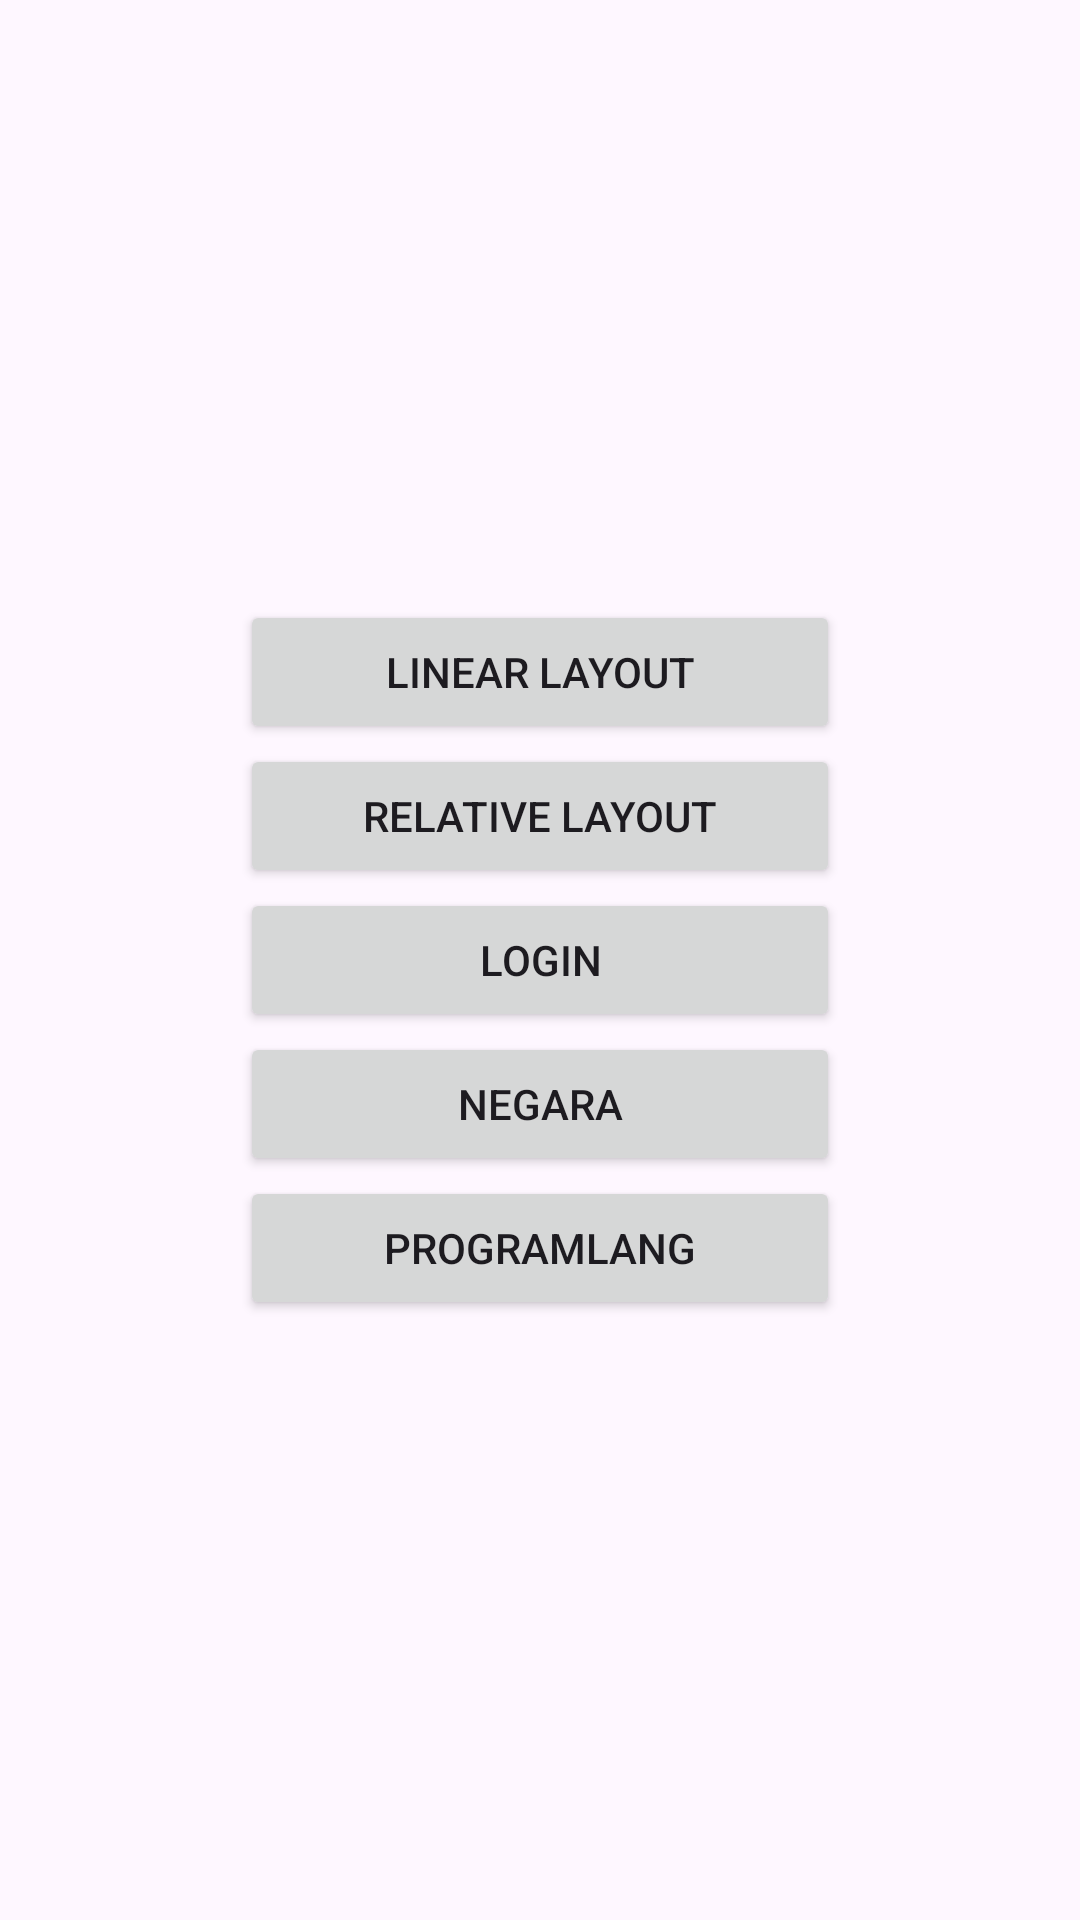

Here is an Android app screen rendered from its layout file. Give the layout XML and the strings, colors and styles it references.
<!-- AndroidManifest.xml: application theme Theme.Pbo -->
<!-- res/layout/activity_home_menu.xml -->
<?xml version="1.0" encoding="utf-8"?>
<LinearLayout xmlns:android="http://schemas.android.com/apk/res/android"
    xmlns:app="http://schemas.android.com/apk/res-auto"
    xmlns:tools="http://schemas.android.com/tools"
    android:layout_width="match_parent"
    android:layout_height="match_parent"
    android:orientation="vertical"
    android:gravity="center"
    tools:context=".home_menu">


    <Button
        android:layout_width="200dp"
        android:layout_height="wrap_content"
        android:text="Linear Layout"
        android:id="@+id/btnLinear"/>

    <Button
        android:layout_width="200dp"
        android:layout_height="wrap_content"
        android:text="Relative Layout"
        android:id="@+id/btnRelative"/>

    <Button
        android:layout_width="200dp"
        android:layout_height="wrap_content"
        android:text="Login"
        android:id="@+id/btnLogin"/>

    <Button
        android:layout_width="200dp"
        android:layout_height="wrap_content"
        android:text="Negara"
        android:id="@+id/btnlistView"/>

    <Button
        android:layout_width="200dp"
        android:layout_height="wrap_content"
        android:text="ProgramLang"
        android:id="@+id/btnprolang"/>
</LinearLayout>
<!-- resources referenced by this layout -->
<resources>
  <style name="Theme.Pbo" parent="Base.Theme.Pbo" />
  <style name="Base.Theme.Pbo" parent="Theme.Material3.DayNight.NoActionBar">
          
          
      </style>
</resources>
